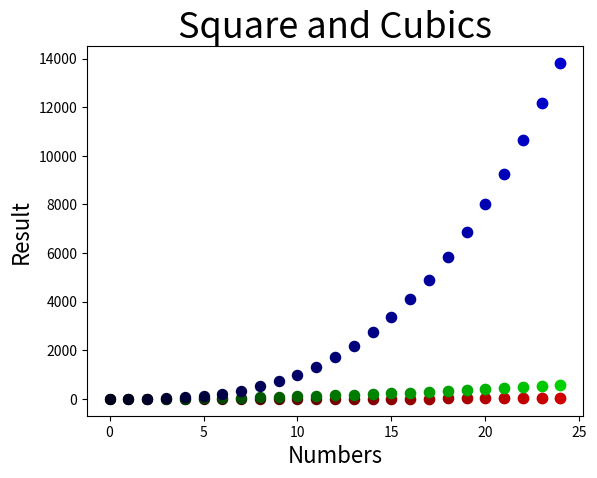

This figure's Python source:
# Module for quick testing of plots and functions
#
# Every new thing i try will be put in a seperate function,
# just so i can keep the stuff i wrote

from matplotlib import pyplot as plt

def square_cubic_plot():
    a = [x for x in range(25)]  # don't go overboard with this value,
    # it messes up the color and size variables :D

    fig, ax = plt.subplots()

    # Ploting the data using a loop, not using numpy
    for i in a:

        # P.S. just now i continued to read from the book and the first thing
        # was... Colormaps... well yeah, at least this is what i came up with
        # on my own!
        color = i * 0.03 + 0.1
        size = i * 0.25 + 50 
        
        # Looping through the whole list and plotting seperatly the values
        ax.scatter(a[i], a[i], s=size, c=(color, 0, 0), label='normal') # Normal
        ax.scatter(a[i], a[i]**2, s=size, c=(0, color, 0), label='square') # Square
        ax.scatter(a[i], a[i]**3, s=size, c=(0, 0, color), label='cubic') # Cubic

    # Styling
    ax.set_title('Square and Cubics', fontsize=26)
    ax.set_xlabel('Numbers', fontsize=16)
    ax.set_ylabel('Result', fontsize=16)

    # Okay... the legend doesn't work as i expected :'D
    #plt.legend()

    plt.show()



# Run the desired function here
square_cubic_plot()
